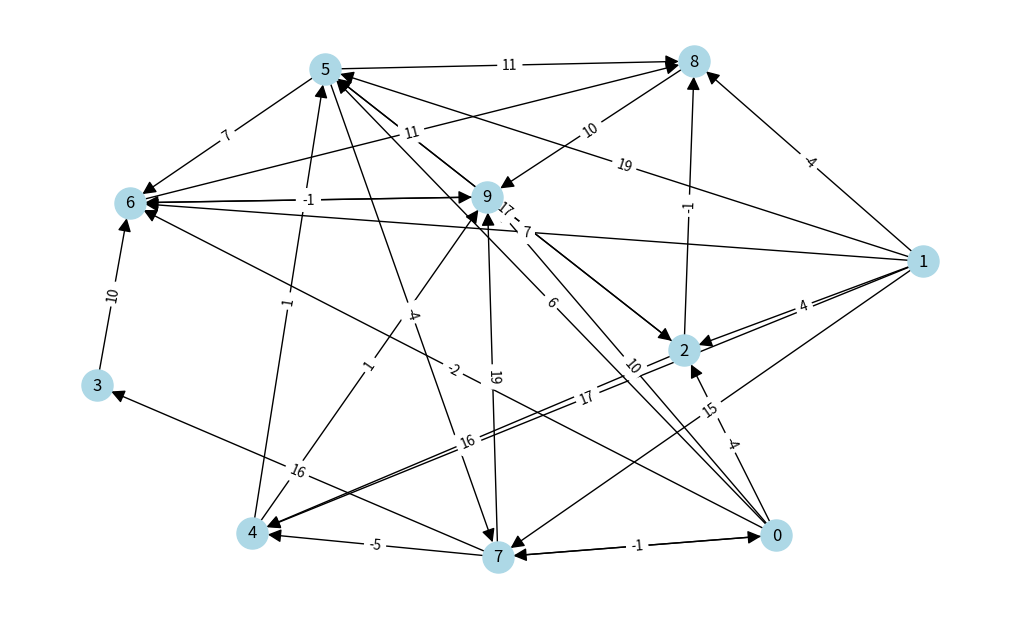

Write the Python code that produced this figure.
"""Module for graphs"""
import random
import networkx as nx
import matplotlib.pyplot as plt
from itertools import combinations, groupby

#_________________________________________________________

def bellman_ford(graph, source):
    """realization of bellman-ford algorithm

    Args:
        graph (DiGrapf): oriented graph
        source (_type_): node from which starts algorithm

    Raises:
        ValueError: If negative cycle in graph

    Returns:
        dict: distances from source node
    """
    distances = {node: float('inf') for node in graph.nodes()}
    distances[source] = 0

    for _ in range(len(graph.nodes()) - 1):
        for u, v, weight in graph.edges(data='weight'):
            if distances[u] + weight < distances[v]:
                distances[v] = distances[u] + weight

    # Check for negative cycles
    for u, v, weight in graph.edges(data='weight'):
        if distances[u] + weight < distances[v]:
            raise ValueError("Graph contains a negative cycle")

    return distances




def floyd_warshall(graph):
    """realization of floyd-warshall algorithm

    Args:
        graph (DiGraph): oriented graph

    Returns:
        list: matrix of distances
    """
    num_nodes = len(graph.nodes())
    distances = [[float('inf')] * num_nodes for _ in range(num_nodes)]

    for u, v, weight in graph.edges(data='weight'):
        distances[u][v] = weight

    for i in range(num_nodes):
        distances[i][i] = 0

    for k in range(num_nodes):
        for i in range(num_nodes):
            for j in range(num_nodes):
                distances[i][j] = min(distances[i][j], distances[i][k] + distances[k][j])

    return distances


#_____________________________________________________
# You can use this function to generate a random graph with 'num_of_nodes' nodes
# and 'completeness' probability of an edge between any two nodes
# If 'directed' is True, the graph will be directed
# If 'draw' is True, the graph will be drawn
def gnp_random_connected_graph(num_of_nodes: int,
                               completeness: float,
                               directed: bool = False,
                               draw: bool = False):
    """
    Generates a random graph, similarly to an Erdős-Rényi 
    graph, but enforcing that the resulting graph is conneted (in case of undirected graphs)
    """


    if directed:
        G = nx.DiGraph()
    else:
        G = nx.Graph()
    edges = combinations(range(num_of_nodes), 2)
    G.add_nodes_from(range(num_of_nodes))

    for _, node_edges in groupby(edges, key = lambda x: x[0]):
        node_edges = list(node_edges)
        random_edge = random.choice(node_edges)
        if random.random() < 0.5:
            random_edge = random_edge[::-1]
        G.add_edge(*random_edge)
        for e in node_edges:
            if random.random() < completeness:
                G.add_edge(*e)

    for (u,v,w) in G.edges(data=True):
        w['weight'] = random.randint(-5, 20)

    if draw:
        plt.figure(figsize=(10,6))
        if directed:
            # draw with edge weights
            pos = nx.arf_layout(G)
            nx.draw(G,pos, node_color='lightblue',
                    with_labels=True,
                    node_size=500,
                    arrowsize=20,
                    arrows=True)
            labels = nx.get_edge_attributes(G,'weight')
            nx.draw_networkx_edge_labels(G, pos,edge_labels=labels)

        else:
            nx.draw(G, node_color='lightblue',
                with_labels=True,
                node_size=500)

    return G

G = gnp_random_connected_graph(10, 0.5, True, True)
